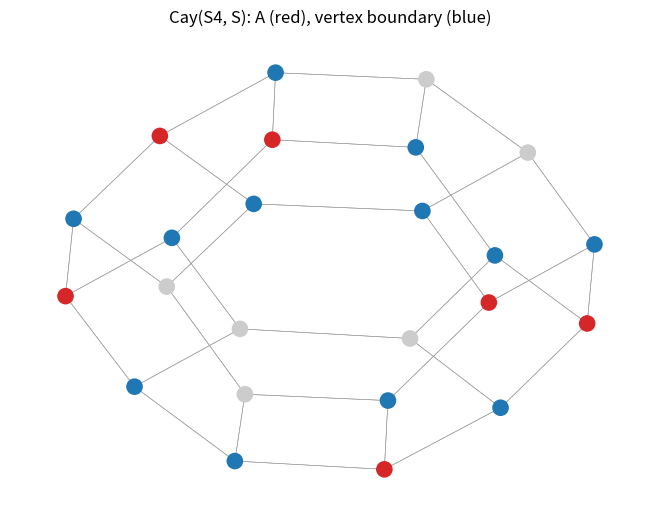

Write the Python code that produced this figure.
import itertools
import networkx as nx
import matplotlib.pyplot as plt

def compose(a, b):
    return tuple(a[b[i]] for i in range(len(a)))

def closure(gens, e):
    seen = {e}; frontier = [e]
    while frontier:
        nxt = []
        for g in frontier:
            for s in gens:
                h = compose(g, s)
                if h not in seen:
                    seen.add(h); nxt.append(h)
        frontier = nxt
    return sorted(seen)

e = (0, 1, 2, 3)
transp = (1, 0, 2, 3); cycle = (1, 2, 3, 0)
def inv(p):
    o = [0]*len(p)
    for i, j in enumerate(p): o[j] = i
    return tuple(o)
S = [transp, cycle, inv(transp), inv(cycle)]
G = closure(S, e)

Gr = nx.DiGraph()
Gr.add_nodes_from(G)
for g in G:
    for s in S:
        Gr.add_edge(g, compose(g, s))

A = set(G[:6])
neigh = {compose(a, s) for a in A for s in S}
boundary = neigh - A
colors = ['#d62728' if v in A else '#1f77b4' if v in boundary else '#cccccc'
          for v in Gr.nodes()]
pos = nx.spring_layout(Gr, seed=1)
nx.draw(Gr, pos, node_color=colors, node_size=120, arrows=False,
        edge_color='#999999', width=0.4)
plt.title('Cay(S4, S): A (red), vertex boundary (blue)')
plt.savefig('cayley_boundary.png', dpi=160, bbox_inches='tight')
print('wrote cayley_boundary.png')
